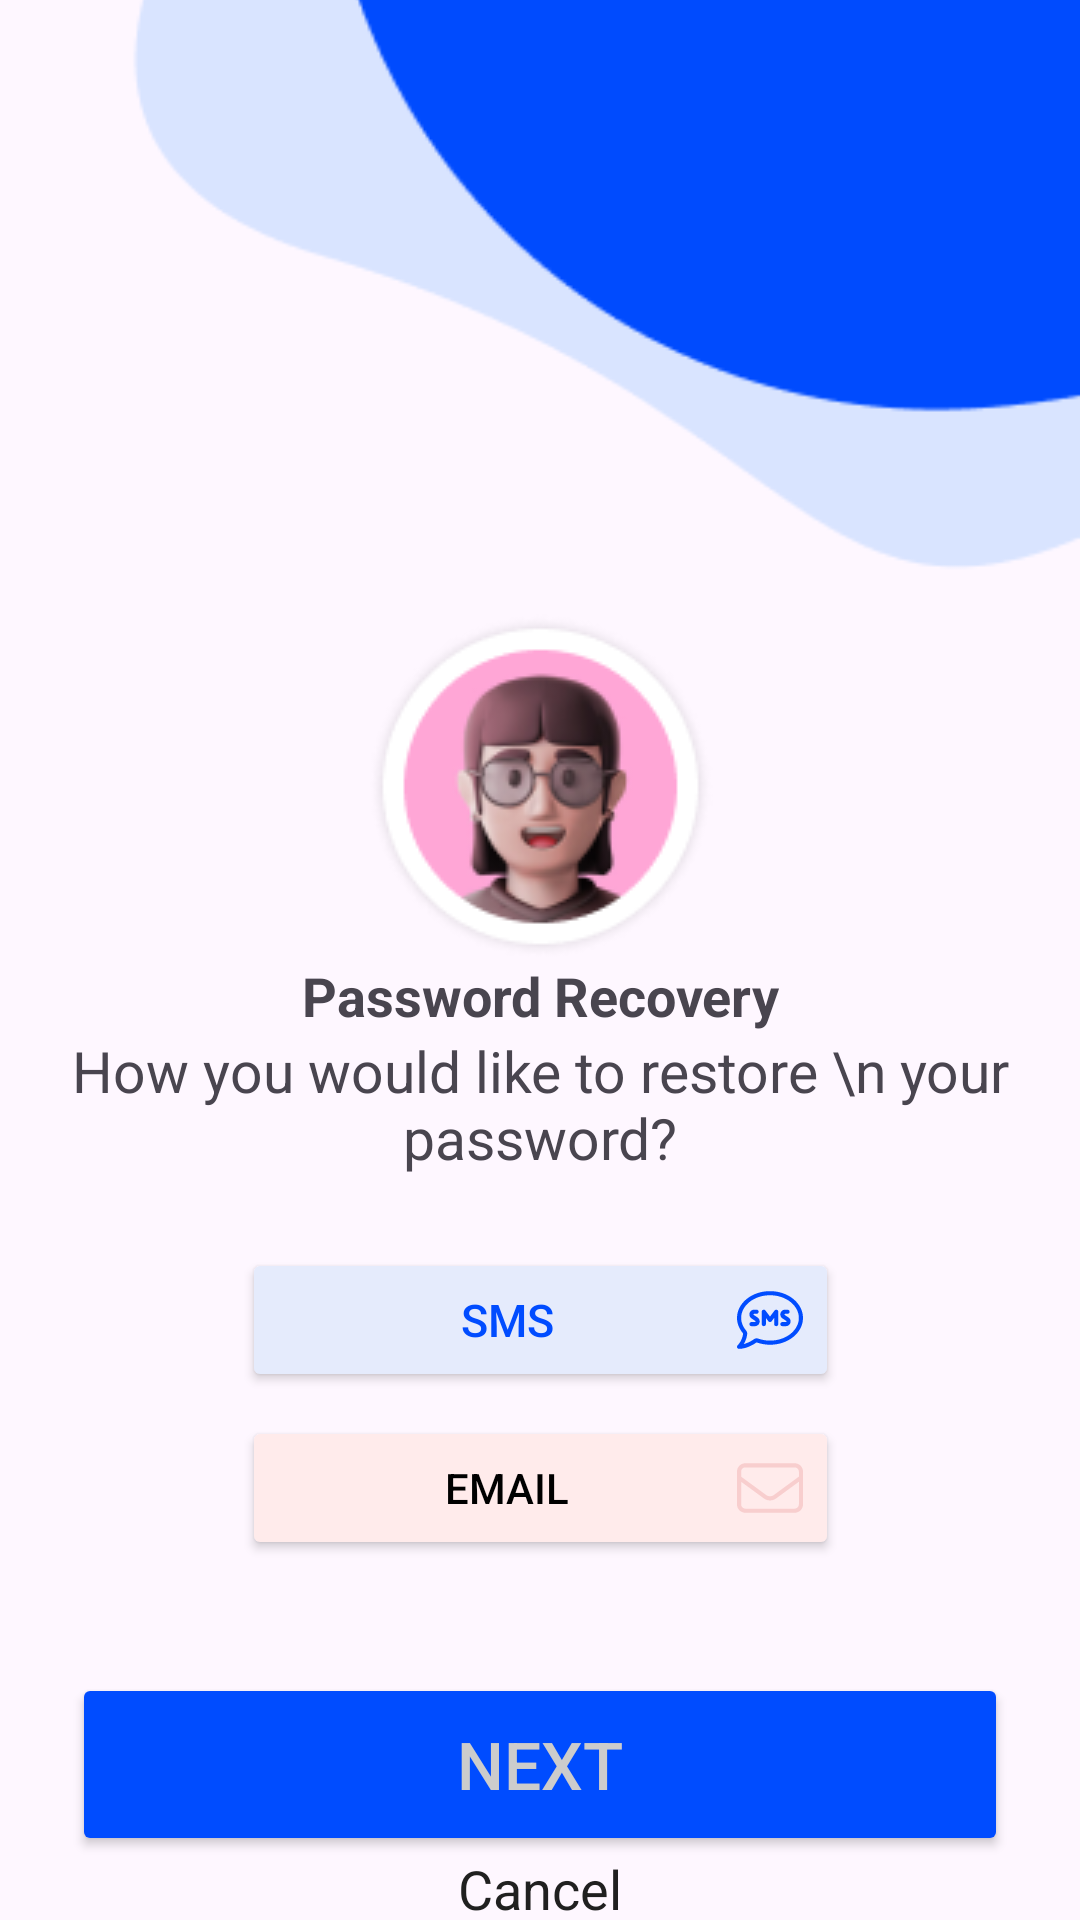

Android layout source for this screen:
<!-- AndroidManifest.xml: application theme Theme.AndroidLayout -->
<!-- res/layout/activity_shoppe_pass_recorvery.xml -->
<?xml version="1.0" encoding="utf-8"?>
<androidx.constraintlayout.widget.ConstraintLayout xmlns:android="http://schemas.android.com/apk/res/android"
    xmlns:app="http://schemas.android.com/apk/res-auto"
    xmlns:tools="http://schemas.android.com/tools"
    android:layout_width="match_parent"
    android:layout_height="match_parent"
    tools:context=".Constraintlayout.Shoppe_pass_recorvery">

    <ImageView
        android:id="@+id/shoppe_bg"
        android:layout_width="match_parent"
        android:layout_height="wrap_content"
        app:layout_constraintEnd_toEndOf="parent"
        app:layout_constraintStart_toStartOf="parent"
        app:layout_constraintTop_toTopOf="parent"
        android:scaleType="centerCrop"
        app:srcCompat="@drawable/shoppe_bg" />

    <ImageView
        android:id="@+id/shoppe_pic"
        android:layout_width="wrap_content"
        android:layout_height="wrap_content"
        app:layout_constraintBottom_toBottomOf="@+id/shoppe_bg"
        app:layout_constraintEnd_toEndOf="parent"
        app:layout_constraintStart_toStartOf="parent"
        app:layout_constraintTop_toBottomOf="@+id/shoppe_bg"
        app:srcCompat="@drawable/shoppe_pic" />

    <TextView
        android:id="@+id/shoppe_forget_pass"
        android:layout_width="wrap_content"
        android:layout_height="wrap_content"
        android:text="Password Recovery"
        android:textSize="18sp"
        android:textStyle="bold"
        app:layout_constraintEnd_toEndOf="parent"
        app:layout_constraintStart_toStartOf="parent"
        app:layout_constraintTop_toBottomOf="@+id/shoppe_pic" />

    <TextView
        android:id="@+id/shoppe_forget_pass_text"
        android:layout_width="wrap_content"
        android:layout_height="wrap_content"
        android:gravity="center"
        android:textSize="19sp"
        android:text="How you would like to restore \n your password?"
        app:layout_constraintEnd_toEndOf="parent"
        app:layout_constraintStart_toStartOf="parent"
        app:layout_constraintTop_toBottomOf="@+id/shoppe_forget_pass" />

    <Button
        android:id="@+id/shoppe_sms"
        android:layout_width="199dp"
        android:layout_height="wrap_content"
        android:layout_marginTop="24dp"
        android:backgroundTint="#E5EBFC"
        android:drawableEnd="@drawable/shoppe_sms"
        android:text="SMS"
        android:textColor="#004CFF"
        android:textSize="15sp"
        app:layout_constraintEnd_toEndOf="parent"
        app:layout_constraintStart_toStartOf="parent"
        app:layout_constraintTop_toBottomOf="@+id/shoppe_forget_pass_text" />

    <Button
        android:id="@+id/shoppe_email"
        android:layout_width="199dp"
        android:layout_height="wrap_content"
        android:layout_marginTop="8dp"
        android:backgroundTint="#FFEBEB"
        android:drawableEnd="@drawable/shoppe_email"
        android:text="Email"
        android:textColor="@color/black"
        app:layout_constraintEnd_toEndOf="parent"
        app:layout_constraintStart_toStartOf="parent"
        app:layout_constraintTop_toBottomOf="@+id/shoppe_sms" />

    <Button
        android:id="@+id/shoppe_next"
        android:layout_width="match_parent"
        android:layout_height="61dp"
        android:layout_marginStart="24dp"
        android:layout_marginTop="16dp"
        android:layout_marginEnd="24dp"
        android:backgroundTint="#004CFF"
        android:text="Next"
        android:textColor="#CCCCCC"
        android:textSize="22sp"
        app:layout_constraintBottom_toBottomOf="parent"
        app:layout_constraintEnd_toEndOf="parent"
        app:layout_constraintStart_toStartOf="parent"
        app:layout_constraintTop_toBottomOf="@+id/shoppe_email" />

    <TextView
        android:id="@+id/shoppe_cancel"
        android:layout_width="wrap_content"
        android:layout_height="wrap_content"
        android:text="Cancel"
        android:textSize="18sp"
        android:textColor="#202020"
        app:layout_constraintBottom_toBottomOf="parent"
        app:layout_constraintEnd_toEndOf="@+id/shoppe_next"
        app:layout_constraintStart_toStartOf="@+id/shoppe_next"
        app:layout_constraintTop_toBottomOf="@+id/shoppe_next" />
</androidx.constraintlayout.widget.ConstraintLayout>
<!-- resources referenced by this layout -->
<resources>
  <color name="black">#FF000000</color>
  <!-- drawable shoppe_bg: png bitmap (drawable, 3251 bytes) -->
  <!-- drawable shoppe_email (drawable) -->
  <vector xmlns:android="http://schemas.android.com/apk/res/android"
      android:width="22dp"
      android:height="22dp"
      android:viewportWidth="512"
      android:viewportHeight="512">
    <path
        android:fillColor="#F8CECE"
        android:pathData="M64,96c-17.7,0 -32,14.3 -32,32v39.9L227.6,311.3c16.9,12.4 39.9,12.4 56.8,0L480,167.9V128c0,-17.7 -14.3,-32 -32,-32H64zM32,207.6V384c0,17.7 14.3,32 32,32H448c17.7,0 32,-14.3 32,-32V207.6L303.3,337.1c-28.2,20.6 -66.5,20.6 -94.6,0L32,207.6zM0,128C0,92.7 28.7,64 64,64H448c35.3,0 64,28.7 64,64V384c0,35.3 -28.7,64 -64,64H64c-35.3,0 -64,-28.7 -64,-64V128z"/>
  </vector>
  <!-- drawable shoppe_pic: png bitmap (drawable, 14864 bytes) -->
  <!-- drawable shoppe_sms (drawable) -->
  <vector xmlns:android="http://schemas.android.com/apk/res/android"
      android:width="22dp"
      android:height="22dp"
      android:viewportWidth="512"
      android:viewportHeight="512">
    <path
        android:fillColor="#004CFF"
        android:pathData="M32,240c0,-91.4 93.8,-176 224,-176s224,84.6 224,176s-93.8,176 -224,176c-32,0 -63,-5.9 -93.5,-16.2c-9.9,-3.3 -20.7,-1.8 -29.2,4.2c-15.4,10.7 -31.4,20 -48.4,27.4L91.2,446l-6.4,-14.7c-10.5,4.6 -21.5,8.6 -32.7,11.5c0.5,-0.9 1.1,-1.8 1.6,-2.6C68,416.5 76.3,391 79.4,363.9c1,-9.2 -2.1,-17.7 -7.4,-23.9c-24.5,-29.4 -40,-62.9 -40,-100zM256,32C114.5,32 0,125.2 0,240c0,46.6 19.6,87.1 47.4,120.5c0,0.1 0.1,0.1 0.1,0.2c-2.6,22.6 -9.5,43.5 -21.3,63.1c-6.5,10.8 -13.5,20.8 -21.7,29c-4.5,4.6 -5.9,11.5 -3.4,17.4s8.3,9.8 14.8,9.8c28.7,0 57.6,-8.9 81.6,-19.3c19.2,-8.4 37.1,-18.7 53.9,-30.5c0.2,-0.1 0.5,-0.2 0.7,-0.1C185.5,441.3 220,448 256,448c141.5,0 256,-93.2 256,-208S397.5,32 256,32zM96,212.8c0,12.3 6.2,23.8 16.4,30.7l29.4,19.6c1.3,0.9 2.2,2.4 2.2,4c0,2.7 -2.2,4.8 -4.8,4.8L112,271.9c-8.8,0 -16,7.2 -16,16s7.2,16 16,16h27.2c20.3,0 36.8,-16.5 36.8,-36.8c0,-12.3 -6.2,-23.8 -16.4,-30.7l-29.4,-19.6c-1.3,-0.9 -2.2,-2.4 -2.2,-4c0,-2.7 2.2,-4.8 4.8,-4.8L152,208c8.8,0 16,-7.2 16,-16s-7.2,-16 -16,-16L132.8,176C112.5,176 96,192.5 96,212.8zM372.8,176c-20.3,0 -36.8,16.5 -36.8,36.8c0,12.3 6.2,23.8 16.4,30.7l29.4,19.6c1.3,0.9 2.2,2.4 2.2,4c0,2.7 -2.2,4.8 -4.8,4.8L352,271.9c-8.8,0 -16,7.2 -16,16s7.2,16 16,16h27.2c20.3,0 36.8,-16.5 36.8,-36.8c0,-12.3 -6.2,-23.8 -16.4,-30.7l-29.4,-19.6c-1.3,-0.9 -2.2,-2.4 -2.2,-4c0,-2.7 2.2,-4.8 4.8,-4.8L392,208c8.8,0 16,-7.2 16,-16s-7.2,-16 -16,-16L372.8,176zM220.8,182.4c-4.1,-5.5 -11.3,-7.8 -17.9,-5.6S192,185.1 192,192v96c0,8.8 7.2,16 16,16s16,-7.2 16,-16L224,240l19.2,25.6c3,4 7.8,6.4 12.8,6.4s9.8,-2.4 12.8,-6.4L288,240v48c0,8.8 7.2,16 16,16s16,-7.2 16,-16L320,192c0,-6.9 -4.4,-13 -10.9,-15.2s-13.7,0.1 -17.9,5.6L256,229.3l-35.2,-46.9z"/>
  </vector>
  <style name="Theme.AndroidLayout" parent="Base.Theme.AndroidLayout" />
  <style name="Base.Theme.AndroidLayout" parent="Theme.Material3.DayNight.NoActionBar">
          
          
      </style>
</resources>
